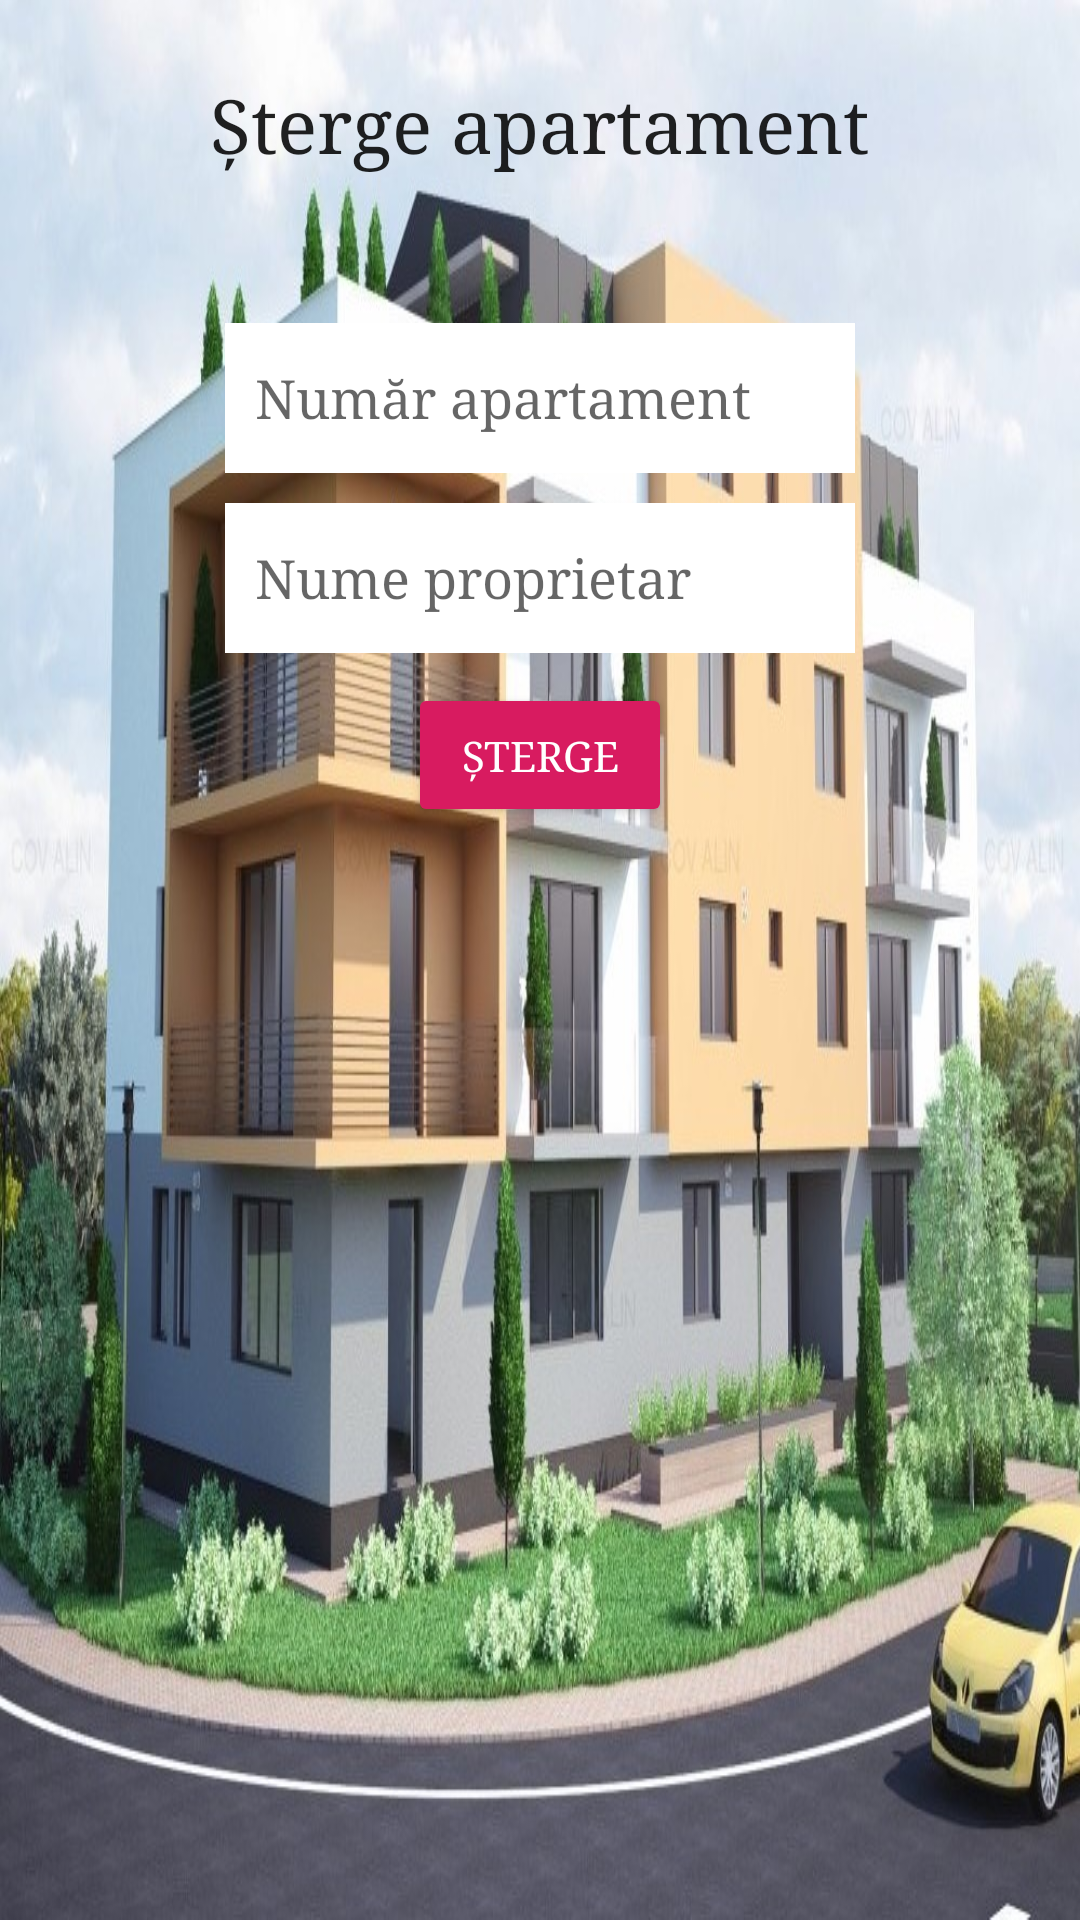

Android layout source for this screen:
<!-- AndroidManifest.xml: application theme AppTheme -->
<!-- res/layout/activity_sterge.xml -->
<?xml version="1.0" encoding="utf-8"?>
<ScrollView xmlns:android="http://schemas.android.com/apk/res/android"
    xmlns:app="http://schemas.android.com/apk/res-auto"
    xmlns:tools="http://schemas.android.com/tools"
    android:layout_width="match_parent"
    android:layout_height="match_parent"
    tools:context=".StergeActivity"
    android:background="@drawable/oras4">

<LinearLayout
    android:layout_width="match_parent"
    android:layout_height="match_parent"
    android:orientation="vertical"
    android:gravity="center_horizontal">


    <TextView
        android:id="@+id/textView3Opt"
        android:layout_width="wrap_content"
        android:layout_height="wrap_content"
        android:layout_marginTop="25dp"
        android:text="Șterge apartament"
        android:textAppearance="@style/TextAppearance.AppCompat"
        android:textSize="25sp"
        android:typeface="serif" />
    <EditText
        android:layout_marginTop="50dp"
        android:id="@+id/editText_numarAp3"
        android:layout_width="wrap_content"
        android:layout_height="50dp"
        android:paddingHorizontal="10dp"
        android:layout_marginBottom="10dp"
        android:background="#ffffff"
        android:ems="10"
        android:hint="Număr apartament"
        android:inputType="number"
        android:textAllCaps="false"
        android:typeface="serif" />

    <EditText
        android:id="@+id/editText_numeProprietar3"
        android:layout_width="wrap_content"
        android:layout_height="50dp"
        android:paddingHorizontal="10dp"
        android:layout_marginBottom="10dp"
        android:background="#ffffff"
        android:ems="10"
        android:hint="Nume proprietar"
        android:inputType="text"
        android:typeface="serif" />


    <Button
        android:id="@+id/buttonDelete3"
        style="@style/Widget.AppCompat.Button.Colored"
        android:layout_width="wrap_content"
        android:layout_height="wrap_content"
        android:text="Șterge"
        android:typeface="serif" />
</LinearLayout>

</ScrollView>
<!-- resources referenced by this layout -->
<resources>
  <!-- drawable oras4: jpg bitmap (drawable-v24, 201118 bytes) -->
  <style name="AppTheme" parent="Theme.AppCompat.Light.NoActionBar"> 
          
          <item name="colorPrimary">@color/colorPrimary</item>
          <item name="colorPrimaryDark">@color/colorPrimaryDark</item>
          <item name="colorAccent">@color/colorAccent</item>
      </style>
  <color name="colorPrimary">#008577</color>
  <color name="colorPrimaryDark">#00574B</color>
  <color name="colorAccent">#D81B60</color>
</resources>
